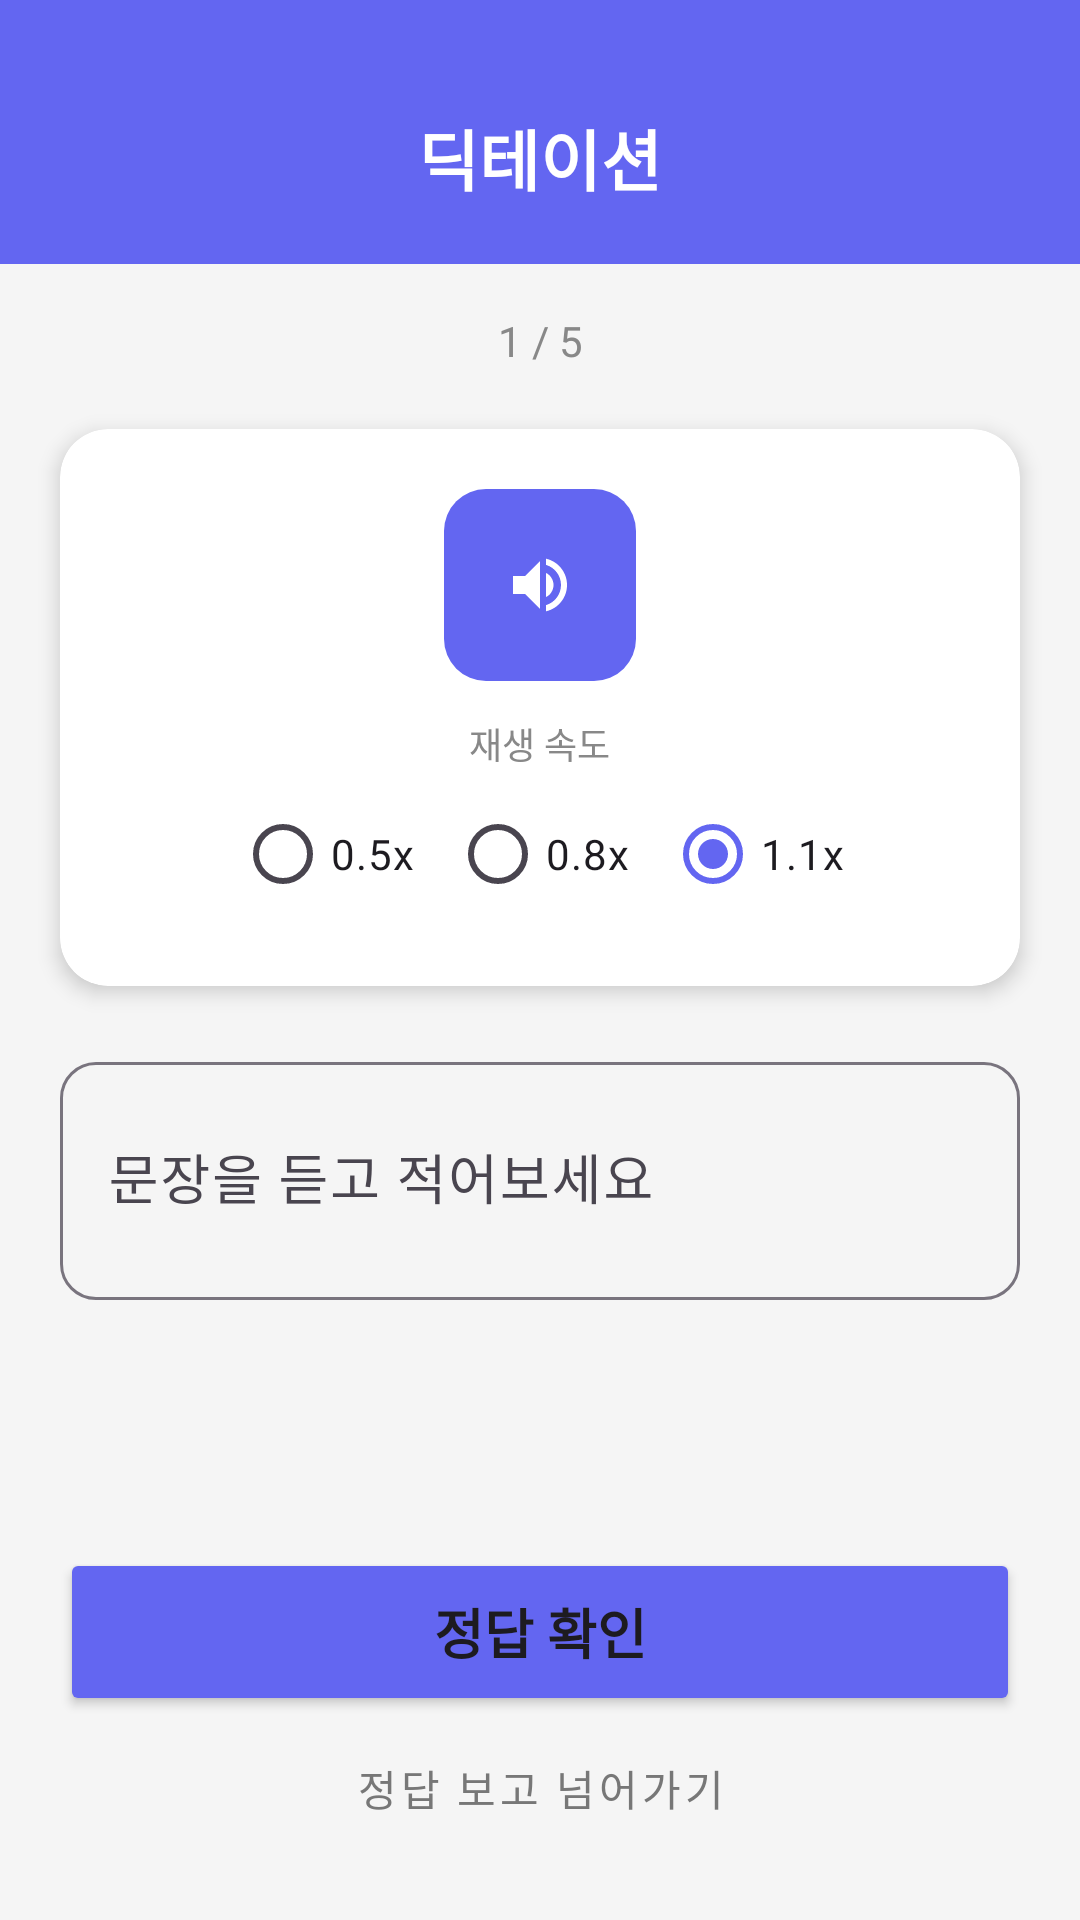

Here is an Android app screen rendered from its layout file. Give the layout XML and the strings, colors and styles it references.
<!-- AndroidManifest.xml: activity theme Theme.SpanishVocab -->
<!-- res/layout/activity_dictation.xml -->
<?xml version="1.0" encoding="utf-8"?>
<androidx.constraintlayout.widget.ConstraintLayout
    xmlns:android="http://schemas.android.com/apk/res/android"
    xmlns:app="http://schemas.android.com/apk/res-auto"
    android:layout_width="match_parent"
    android:layout_height="match_parent"
    android:background="#F5F5F5">

    <androidx.appcompat.widget.Toolbar
        android:id="@+id/toolbar"
        android:layout_width="match_parent"
        android:layout_height="88dp"
        android:background="@color/primary_blue"
        app:layout_constraintTop_toTopOf="parent" />

    <ImageButton
        android:id="@+id/btnBack"
        android:layout_width="48dp"
        android:layout_height="48dp"
        android:src="@drawable/ic_arrow_back"
        android:background="?attr/selectableItemBackgroundBorderless"
        app:tint="@android:color/white"
        android:layout_marginStart="8dp"
        app:layout_constraintStart_toStartOf="parent"
        app:layout_constraintBottom_toBottomOf="@id/toolbar"
        app:layout_constraintTop_toTopOf="@id/toolbar"
        app:layout_constraintVertical_bias="0.65"/>

    <TextView
        android:id="@+id/textTitle"
        android:layout_width="wrap_content"
        android:layout_height="wrap_content"
        android:text="딕테이션"
        android:textColor="@android:color/white"
        android:textSize="22sp"
        android:textStyle="bold"
        app:layout_constraintTop_toTopOf="@id/toolbar"
        app:layout_constraintBottom_toBottomOf="@id/toolbar"
        app:layout_constraintStart_toStartOf="parent"
        app:layout_constraintEnd_toEndOf="parent"
        app:layout_constraintVertical_bias="0.65"/>

    <TextView
        android:id="@+id/textProgress"
        android:layout_width="wrap_content"
        android:layout_height="wrap_content"
        android:text="1 / 5"
        android:textColor="#888888"
        android:layout_marginTop="16dp"
        app:layout_constraintTop_toBottomOf="@id/toolbar"
        app:layout_constraintStart_toStartOf="parent"
        app:layout_constraintEnd_toEndOf="parent"/>

    <androidx.cardview.widget.CardView
        android:id="@+id/cardAudio"
        android:layout_width="match_parent"
        android:layout_height="wrap_content"
        android:layout_margin="20dp"
        app:cardCornerRadius="16dp"
        app:cardElevation="4dp"
        app:layout_constraintTop_toBottomOf="@id/textProgress">

        <LinearLayout
            android:layout_width="match_parent"
            android:layout_height="wrap_content"
            android:orientation="vertical"
            android:padding="20dp"
            android:gravity="center">

            <ImageButton
                android:id="@+id/btnPlay"
                android:layout_width="64dp"
                android:layout_height="64dp"
                android:background="@drawable/button_background"
                android:backgroundTint="@color/primary_blue"
                android:src="@drawable/ic_volume_up"
                app:tint="@android:color/white"
                android:scaleType="centerInside"
                android:padding="16dp"/>

            <TextView
                android:layout_width="wrap_content"
                android:layout_height="wrap_content"
                android:text="재생 속도"
                android:textSize="12sp"
                android:textColor="#888888"
                android:layout_marginTop="12dp"
                android:layout_marginBottom="4dp"/>

            <RadioGroup
                android:id="@+id/radioGroupSpeed"
                android:layout_width="wrap_content"
                android:layout_height="wrap_content"
                android:orientation="horizontal">

                <RadioButton
                    android:id="@+id/radioSpeed05"
                    android:layout_width="wrap_content"
                    android:layout_height="wrap_content"
                    android:text="0.5x"
                    android:textSize="14sp"
                    android:layout_marginEnd="12dp"/>

                <RadioButton
                    android:id="@+id/radioSpeed08"
                    android:layout_width="wrap_content"
                    android:layout_height="wrap_content"
                    android:text="0.8x"
                    android:textSize="14sp"
                    android:layout_marginEnd="12dp"/>

                <RadioButton
                    android:id="@+id/radioSpeedNormal"
                    android:layout_width="wrap_content"
                    android:layout_height="wrap_content"
                    android:text="1.1x"
                    android:textSize="14sp"
                    android:checked="true"/> </RadioGroup>

        </LinearLayout>
    </androidx.cardview.widget.CardView>

    <com.google.android.material.textfield.TextInputLayout
        android:id="@+id/inputLayout"
        android:layout_width="match_parent"
        android:layout_height="wrap_content"
        android:layout_marginHorizontal="20dp"
        android:layout_marginTop="20dp"
        android:hint="문장을 듣고 적어보세요"
        app:boxCornerRadiusTopStart="12dp"
        app:boxCornerRadiusTopEnd="12dp"
        app:boxCornerRadiusBottomStart="12dp"
        app:boxCornerRadiusBottomEnd="12dp"
        app:layout_constraintTop_toBottomOf="@id/cardAudio">

        <com.google.android.material.textfield.TextInputEditText
            android:id="@+id/editInput"
            android:layout_width="match_parent"
            android:layout_height="wrap_content"
            android:inputType="textCapSentences|textMultiLine"
            android:minLines="2"
            android:textSize="18sp"/>
    </com.google.android.material.textfield.TextInputLayout>

    <TextView
        android:id="@+id/textResult"
        android:layout_width="match_parent"
        android:layout_height="wrap_content"
        android:layout_marginHorizontal="24dp"
        android:layout_marginTop="16dp"
        android:text="Donde *** el ***?"
        android:textColor="#D32F2F"
        android:textSize="18sp"
        android:textStyle="bold"
        android:gravity="center"
        android:visibility="invisible"
        app:layout_constraintTop_toBottomOf="@id/inputLayout"/>

    <TextView
        android:id="@+id/textTranslation"
        android:layout_width="match_parent"
        android:layout_height="wrap_content"
        android:layout_marginHorizontal="24dp"
        android:layout_marginTop="8dp"
        android:text="해석이 여기에 나옵니다."
        android:textColor="#555555"
        android:textSize="16sp"
        android:gravity="center"
        android:visibility="invisible"
        app:layout_constraintTop_toBottomOf="@id/textResult"/>

    <LinearLayout
        android:layout_width="match_parent"
        android:layout_height="wrap_content"
        android:orientation="vertical"
        android:padding="20dp"
        app:layout_constraintBottom_toBottomOf="parent">

        <Button
            android:id="@+id/btnCheck"
            android:layout_width="match_parent"
            android:layout_height="56dp"
            android:text="정답 확인"
            android:textStyle="bold"
            android:textSize="18sp"
            android:backgroundTint="@color/primary_blue"/>

        <Button
            android:id="@+id/btnGiveUp"
            android:layout_width="match_parent"
            android:layout_height="wrap_content"
            android:text="정답 보고 넘어가기"
            android:textColor="#777777"
            style="@style/Widget.MaterialComponents.Button.TextButton"/>
    </LinearLayout>

</androidx.constraintlayout.widget.ConstraintLayout>
<!-- resources referenced by this layout -->
<resources>
  <color name="primary_blue">#6366F1</color>
  <!-- drawable button_background (drawable) -->
  <?xml version="1.0" encoding="utf-8"?>
  <ripple xmlns:android="http://schemas.android.com/apk/res/android"
      android:color="@color/ripple_dark">
      <item>
          <selector>
              
              <item android:state_pressed="true">
                  <shape android:shape="rectangle">
                      <corners android:radius="14dp"/>
                      <solid android:color="@color/primary_blue_pressed"/>
                  </shape>
              </item>
  
              
              <item>
                  <shape android:shape="rectangle">
                      <corners android:radius="14dp"/>
                      <solid android:color="@color/primary_blue"/>
                  </shape>
              </item>
          </selector>
      </item>
  </ripple>
  <!-- drawable ic_volume_up (drawable) -->
  <vector xmlns:android="http://schemas.android.com/apk/res/android"
      android:width="24dp"
      android:height="24dp"
      android:viewportWidth="24"
      android:viewportHeight="24"
      android:tint="?attr/colorOnSurface">
      <path
          android:fillColor="@android:color/black"
          android:pathData="M3,9v6h4l5,5L12,4L7,9L3,9zM16.5,12c0,-1.77 -1.02,-3.29 -2.5,-4.03v8.05c1.48,-0.73 2.5,-2.25 2.5,-4.02zM14,3.23v2.06c2.89,0.86 5,3.54 5,6.71s-2.11,5.85 -5,6.71v2.06c4.01,-0.91 7,-4.49 7,-8.77s-2.99,-7.86 -7,-8.77z"/>
  </vector>
  <style name="Theme.SpanishVocab" parent="Base.Theme.SpanishVocab" />
  <color name="ripple_dark">#20000000</color>
  <color name="primary_blue_pressed">#3947D4</color>
  <style name="Base.Theme.SpanishVocab" parent="Theme.Material3.DayNight.NoActionBar">
          <item name="colorPrimary">#6366F1</item>
          <item name="colorOnPrimary">#FFFFFF</item>
          <item name="colorPrimaryContainer">#E0E7FF</item>
          <item name="colorOnPrimaryContainer">#1E1B4B</item>
          <item name="colorSecondary">#818CF8</item>
          <item name="colorOnSecondary">#FFFFFF</item>
          <item name="colorError">#EF4444</item>
          <item name="android:windowBackground">#F8FAFC</item>
          <item name="colorSurface">#FFFFFF</item>
          <item name="colorOnSurface">#1F2937</item>
      </style>
</resources>
